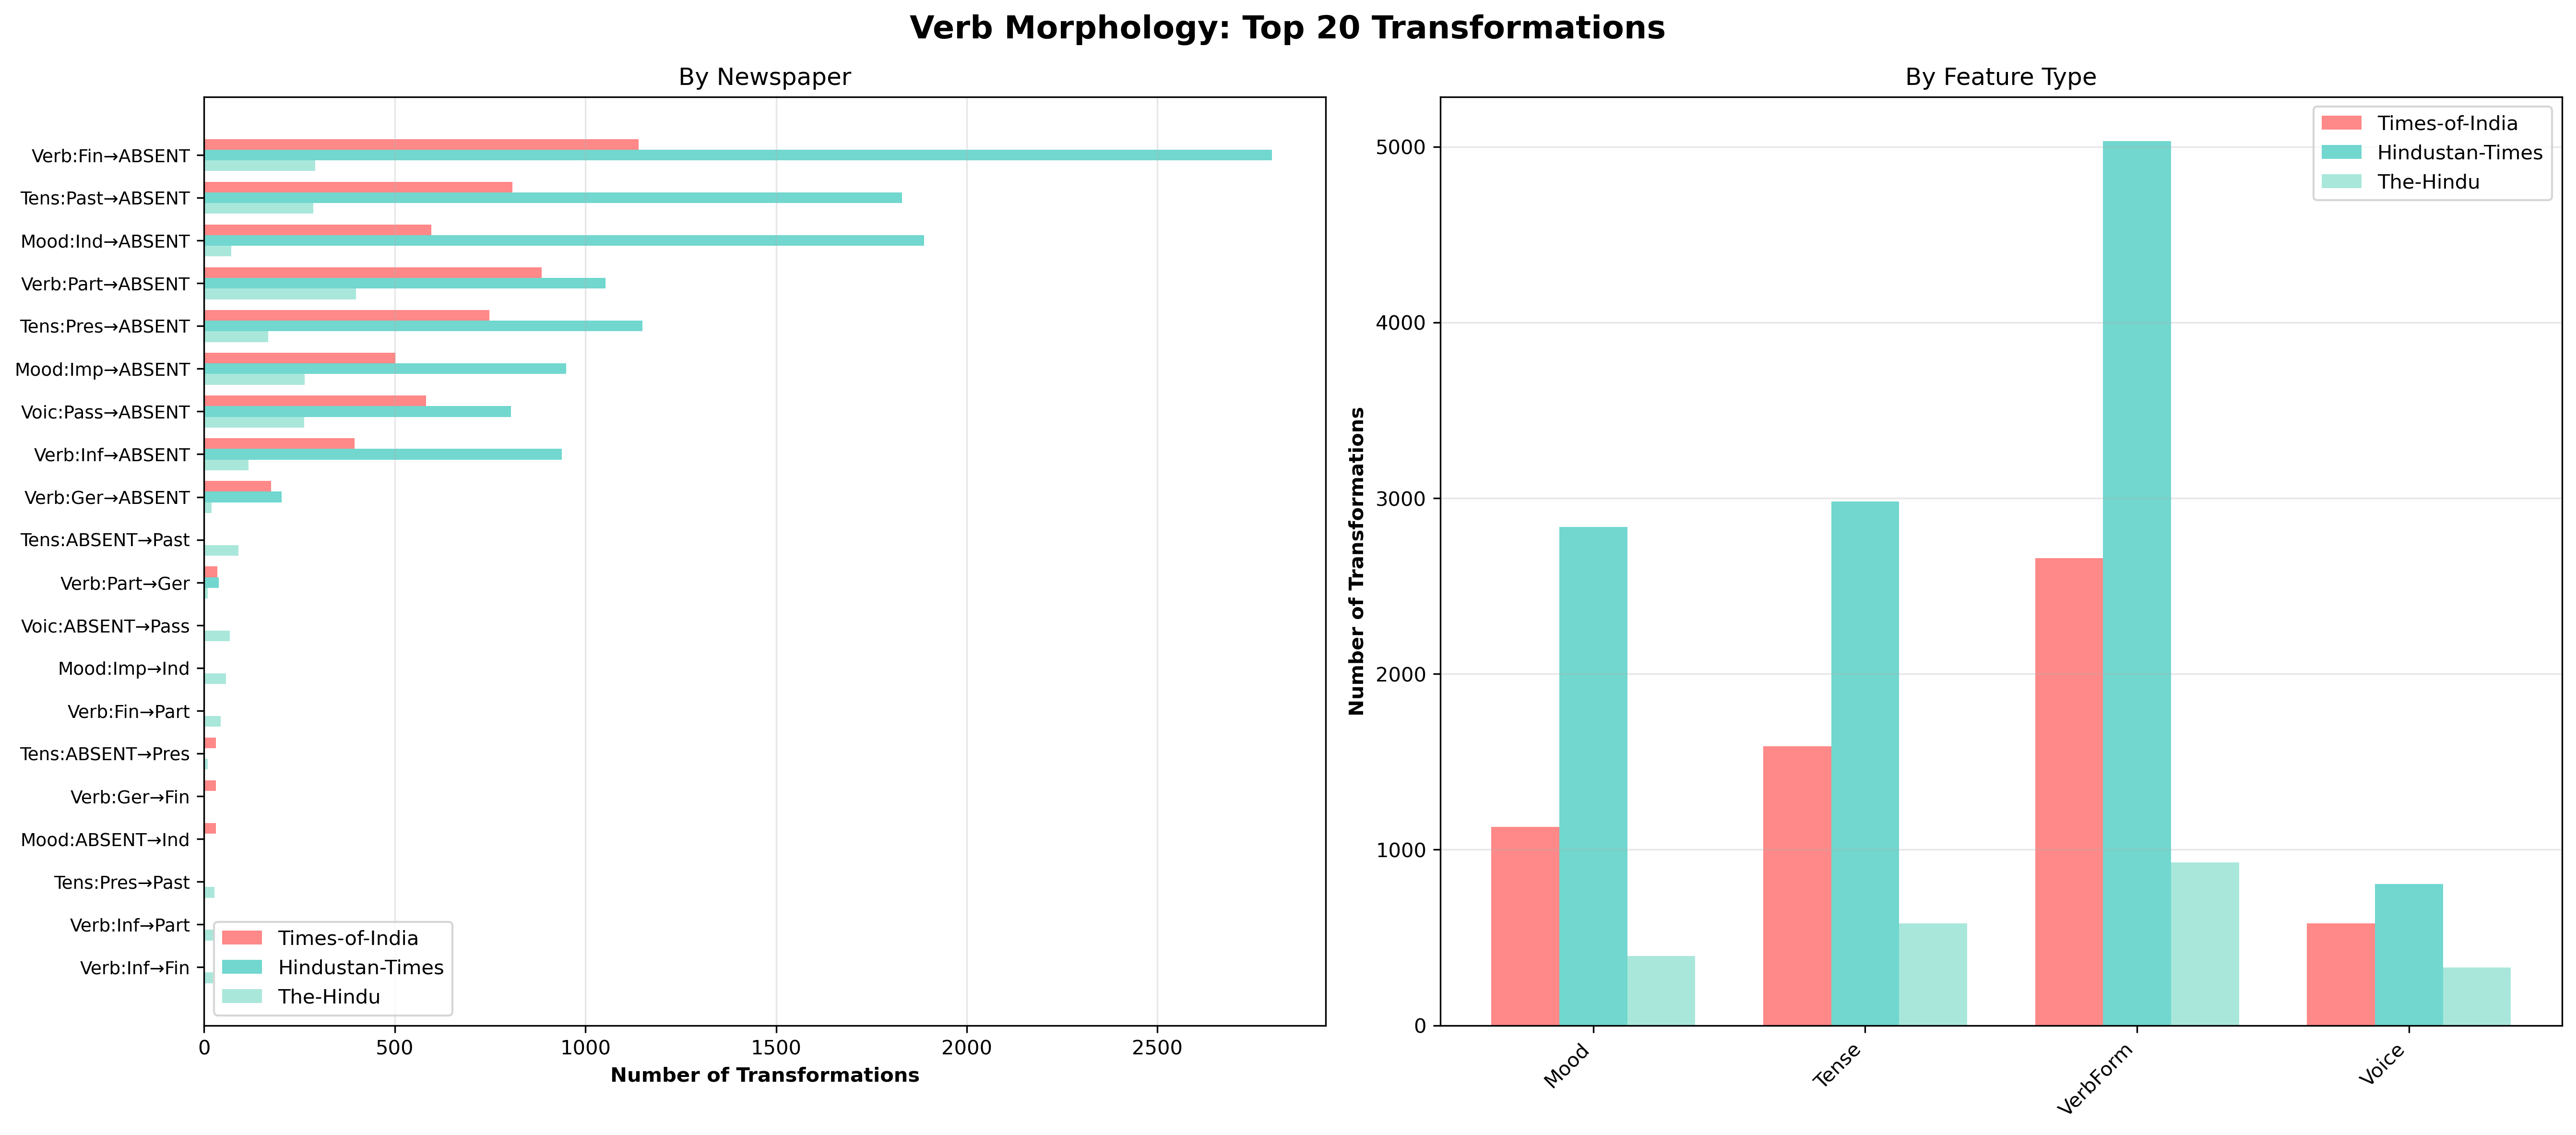

Source data for this figure (header and first rows):
Feature, Transformation, Times-of-India, Hindustan-Times, The-Hindu, Total
VerbForm, Fin→ABSENT, 1139, 2801, 292, 4232
Tense, Past→ABSENT, 809, 1830, 286, 2925
Mood, Ind→ABSENT, 596, 1888, 71, 2555
VerbForm, Part→ABSENT, 885, 1053, 398, 2336
Tense, Pres→ABSENT, 748, 1150, 168, 2066
Mood, Imp→ABSENT, 502, 949, 264, 1715
Voice, Pass→ABSENT, 582, 805, 262, 1649
VerbForm, Inf→ABSENT, 394, 938, 116, 1448
VerbForm, Ger→ABSENT, 176, 203, 19, 398
Tense, ABSENT→Past, 0, 0, 90, 90
VerbForm, Part→Ger, 35, 38, 10, 83
Voice, ABSENT→Pass, 0, 0, 68, 68
Mood, Imp→Ind, 0, 0, 57, 57
VerbForm, Fin→Part, 0, 0, 43, 43
Tense, ABSENT→Pres, 31, 0, 10, 41
VerbForm, Ger→Fin, 31, 0, 0, 31
Mood, ABSENT→Ind, 31, 0, 0, 31
Tense, Pres→Past, 0, 0, 27, 27
VerbForm, Inf→Part, 0, 0, 25, 25
VerbForm, Inf→Fin, 0, 0, 24, 24
Mood, ABSENT→Imp, 0, 0, 4, 4
